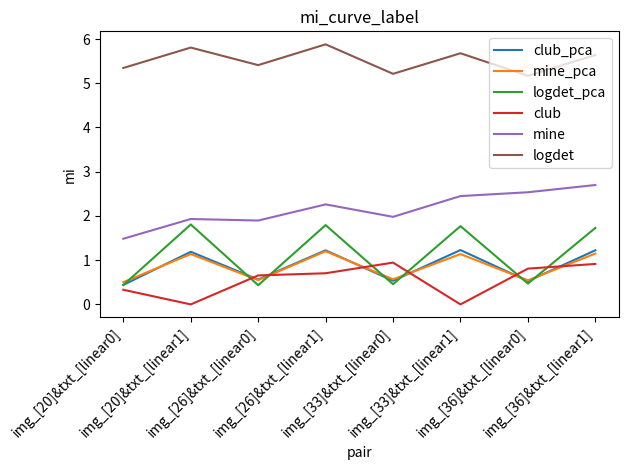

Write Python code to recreate this figure.
import numpy as np
import matplotlib.pyplot as plt


def single_plot_one_curve(x: np.array, y: np.array, xlabel: str, ylabel: str, path: str):
    fig, _ = plt.subplots()
    plt.xlabel(xlabel)
    plt.ylabel(ylabel)
    plt.title(path.split("/")[-1].split(".")[0])
    plt.plot(x, y)
    plt.savefig(path)
    plt.close(fig)


def single_plot_multi_curves(xs: list, ys: list, xlabel: str, ylabel:str, legengds: list, path:str, xticks=None):
    fig, _ = plt.subplots()
    fig.autofmt_xdate(rotation=45)
    plt.xlabel(xlabel)
    plt.ylabel(ylabel)
    plt.title(path.split("/")[-1].split(".")[0])

    for i in range(len(xs)):
        x = xs[i]
        y = ys[i]
        if legengds is not None:
            plt.plot(x, y,  label=legengds[i])
        else:
            plt.plot(x, y)

    if xticks is not None:
        plt.xticks(xticks)

    plt.legend()
    fig.tight_layout()
    plt.savefig(path)
    plt.close(fig)


def single_plot_multi_curves_errbar(xs: list, ys: list, y_errs: list, xlabel: str, ylabel:str, legengds: list, path:str):
    fig, _ = plt.subplots()
    plt.xlabel(xlabel)
    plt.ylabel(ylabel)
    plt.title(path.split("/")[-1].split(".")[0])

    for i in range(len(xs)):
        x = xs[i]
        y = ys[i]
        y_err = y_errs[i]
        y_min = [y[j] - y_err[j] for j in range(len(y))]
        y_max = [y[j] + y_err[j] for j in range(len(y))]

        plt.plot(x, y, label=legengds[i])
        plt.fill_between(x, y_min, y_max, alpha=0.3)

    plt.legend()
    plt.savefig(path)
    plt.close(fig)


if __name__ == "__main__":
    club = [('img_[36]&txt_[linear1]', 0.06435249745845795), ('img_[33]&txt_[linear1]', 0.061826981604099274),
            ('img_[26]&txt_[linear1]', 0.05880510061979294), ('img_[20]&txt_[linear1]', 0.05525554344058037),
            ('img_[26]&txt_[linear0]', 0.00208183447830379), ('img_[36]&txt_[linear0]', 0.0019267030293121934),
            ('img_[33]&txt_[linear0]', 0.0011127751786261797), ('img_[20]&txt_[linear0]', 0.0004388117231428623)]

    # mine = [('img_[26]&txt_[linear1]', 4.114207744598389), ('img_[20]&txt_[linear0]', 3.3086037635803223),
    #         ('img_[33]&txt_[linear1]', 2.3997316360473633), ('img_[36]&txt_[linear1]', 2.33705735206604),
    #         ('img_[33]&txt_[linear0]', 2.29941987991333), ('img_[26]&txt_[linear0]', 1.672837495803833),
    #         ('img_[36]&txt_[linear0]', 1.5861313343048096), ('img_[20]&txt_[linear1]', -11.34885311126709)]

    mine = [('img_[26]&txt_[linear1]', 4.114207744598389), ('img_[20]&txt_[linear0]', 3.3086037635803223),
            ('img_[33]&txt_[linear1]', 2.3997316360473633), ('img_[36]&txt_[linear1]', 2.33705735206604),
            ('img_[33]&txt_[linear0]', 2.29941987991333), ('img_[26]&txt_[linear0]', 1.672837495803833),
            ('img_[36]&txt_[linear0]', 1.5861313343048096), ('img_[20]&txt_[linear1]', 0)]

    # mine_label = [('img_[20]&txt_[linear0]', 3.3827309608459473), ('img_[36]&txt_[linear1]', 3.2587335109710693),
    #               ('img_[26]&txt_[linear1]', 3.013873815536499), ('img_[33]&txt_[linear1]', 1.9292185306549072),
    #               ('img_[20]&txt_[linear1]', 1.8652184009552002), ('img_[26]&txt_[linear0]', 1.7840886116027832),
    #               ('img_[33]&txt_[linear0]', 1.7465283870697021), ('img_[36]&txt_[linear0]', -13.307943344116211)]

    minejsd_label = [('img_[20]&txt_[linear0]', 3.3827309608459473), ('img_[36]&txt_[linear1]', 3.2587335109710693),
                  ('img_[26]&txt_[linear1]', 3.013873815536499), ('img_[33]&txt_[linear1]', 1.9292185306549072),
                  ('img_[20]&txt_[linear1]', 1.8652184009552002), ('img_[26]&txt_[linear0]', 1.7840886116027832),
                  ('img_[33]&txt_[linear0]', 1.7465283870697021), ('img_[36]&txt_[linear0]', 0)]

    club_label = [('img_[33]&txt_[linear1]', 1.22843337059021), ('img_[36]&txt_[linear1]', 1.2233853340148926),
                  ('img_[26]&txt_[linear1]', 1.2223131656646729), ('img_[20]&txt_[linear1]', 1.1895217895507812),
                  ('img_[26]&txt_[linear0]', 0.5613884925842285), ('img_[33]&txt_[linear0]', 0.5343278646469116),
                  ('img_[36]&txt_[linear0]', 0.5263623595237732), ('img_[20]&txt_[linear0]', 0.43979328870773315)]

    mine_label = [('img_[26]&txt_[linear1]', 1.201413631439209), ('img_[36]&txt_[linear1]', 1.1489872932434082),
                  ('img_[20]&txt_[linear1]', 1.1388216018676758), ('img_[33]&txt_[linear1]', 1.1374740600585938),
                  ('img_[33]&txt_[linear0]', 0.5674548149108887), ('img_[26]&txt_[linear0]', 0.5485525131225586),
                  ('img_[36]&txt_[linear0]', 0.5437014102935791), ('img_[20]&txt_[linear0]', 0.5026249885559082)]

    logdet_label = [('img_[20]&txt_[linear1]', 1.8070628478061899), ('img_[26]&txt_[linear1]', 1.7926932662630755),
                    ('img_[33]&txt_[linear1]', 1.7693711790287274), ('img_[36]&txt_[linear1]', 1.7290854086456058),
                    ('img_[36]&txt_[linear0]', 0.4702611718676799), ('img_[33]&txt_[linear0]', 0.45606313316016056),
                    ('img_[20]&txt_[linear0]', 0.43862591140455365), ('img_[26]&txt_[linear0]', 0.43346988328373115)]

    full_club_label = [('img_[33]&txt_[linear0]', 0.9449586868286133), ('img_[36]&txt_[linear1]', 0.914600670337677),
                       ('img_[36]&txt_[linear0]', 0.808759868144989), ('img_[26]&txt_[linear1]', 0.7040700912475586),
                       ('img_[26]&txt_[linear0]', 0.6547033786773682), ('img_[20]&txt_[linear0]', 0.33053043484687805),
                       ('img_[33]&txt_[linear1]', 4.812609404325485e-07), ('img_[20]&txt_[linear1]', -1.0381918400526047e-06)]

    full_mine_label = [('img_[36]&txt_[linear1]', 2.6991031169891357), ('img_[36]&txt_[linear0]', 2.5353424549102783),
                       ('img_[33]&txt_[linear1]', 2.448958396911621), ('img_[26]&txt_[linear1]', 2.260834217071533),
                       ('img_[33]&txt_[linear0]', 1.9794666767120361), ('img_[20]&txt_[linear1]', 1.9307523965835571),
                       ('img_[26]&txt_[linear0]', 1.896075963973999), ('img_[20]&txt_[linear0]', 1.4847712516784668)]

    full_gaussian_label = [('img_[26]&txt_[linear1]', 5.879594933600998), ('img_[20]&txt_[linear1]', 5.806475324307172),
                           ('img_[33]&txt_[linear1]', 5.677858329970292), ('img_[36]&txt_[linear1]', 5.638252470725234),
                           ('img_[26]&txt_[linear0]', 5.409891705558181), ('img_[20]&txt_[linear0]', 5.345049896637789),
                           ('img_[33]&txt_[linear0]', 5.212740270068167), ('img_[36]&txt_[linear0]', 5.168047698635888)]


    keys = ['img_[20]&txt_[linear0]', 'img_[20]&txt_[linear1]', 'img_[26]&txt_[linear0]', 'img_[26]&txt_[linear1]',
            'img_[33]&txt_[linear0]', 'img_[33]&txt_[linear1]', 'img_[36]&txt_[linear0]', 'img_[36]&txt_[linear1]']

    club_values = [dict(club_label)[key] for key in keys]
    minejsd_values = [dict(minejsd_label)[key] for key in keys]
    mine_values = [dict(mine_label)[key] for key in keys]
    logdet_values = [dict(logdet_label)[key] for key in keys]
    full_club = [dict(full_club_label)[key] for key in keys]
    full_mine = [dict(full_mine_label)[key] for key in keys]
    full_gaussian = [dict(full_gaussian_label)[key] for key in keys]

    single_plot_multi_curves([keys, keys, keys, keys, keys, keys],
                             [club_values, mine_values, logdet_values,
                              full_club, full_mine, full_gaussian],
                             xlabel="pair", ylabel="mi",
                             legengds=["club_pca", "mine_pca", "logdet_pca",
                                       "club", "mine", "logdet"], path="mi_curve_label.png")

    def vote(values):
        vote = {}
        for key in keys:
            vote[key] = 0
        max_vote = len(vote)
        for v in values:
            for index, p in enumerate(v):
                vote[p[0]] += max_vote - index

        return [(k, v) for k, v in sorted(vote.items(), key=lambda x: x[1], reverse=True)]

    print(vote([full_mine_label, full_gaussian_label]))
